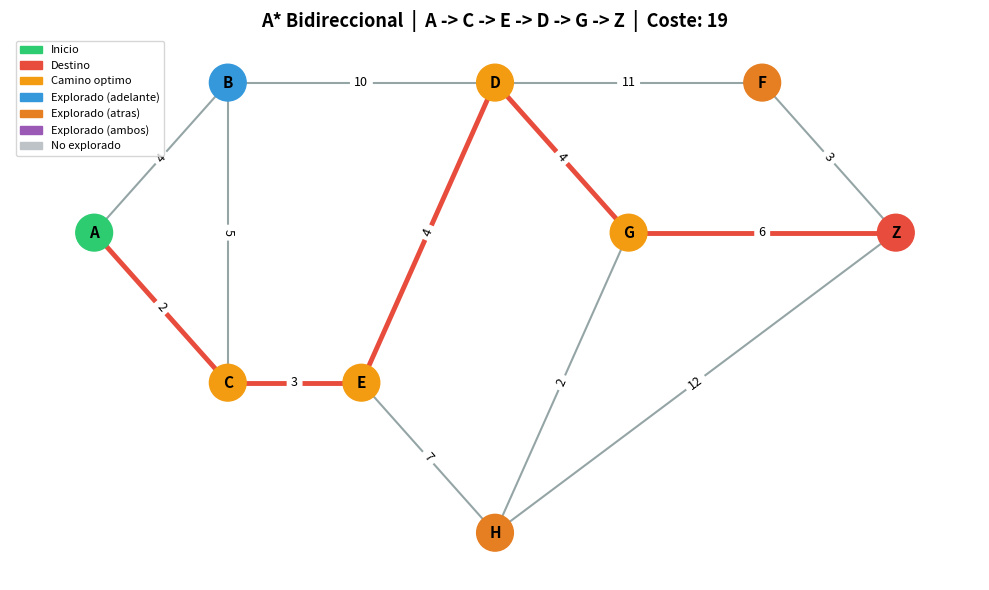
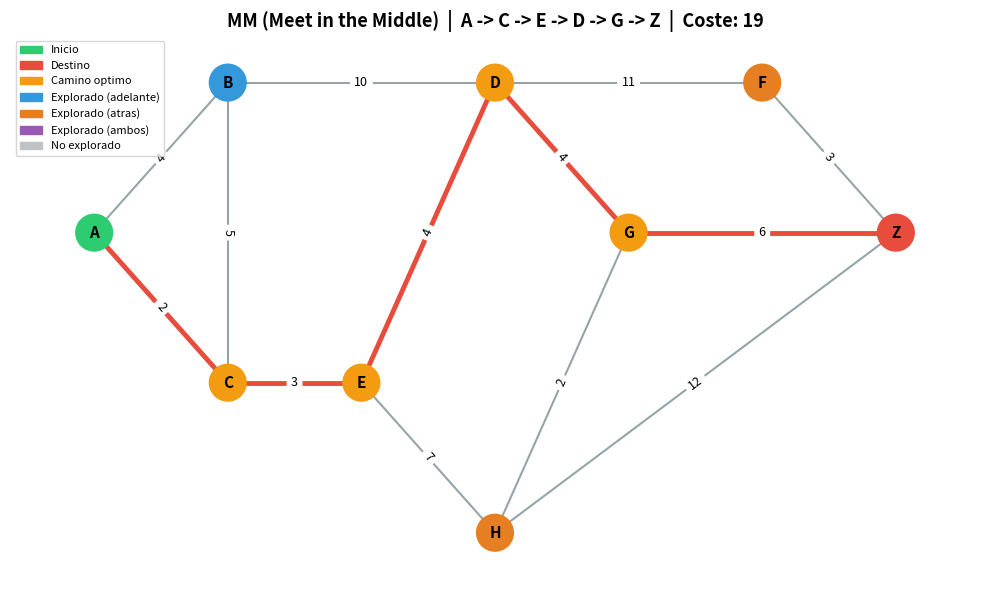

The script that saved these images, in order:
#!/usr/bin/env python3
"""
Busqueda heuristica bidireccional: A* Bidireccional y MM (Meet in the Middle).
"""

import heapq
import math
import matplotlib.pyplot as plt
import matplotlib.patches as mpatches
import networkx as nx


# Grafo de ejemplo: aristas (u, v, peso) y posiciones (x, y) para la heuristica
EDGES = [
    ("A", "B", 4), ("A", "C", 2),
    ("B", "C", 5), ("B", "D", 10),
    ("C", "E", 3),
    ("D", "F", 11), ("D", "G", 4),
    ("E", "D", 4), ("E", "H", 7),
    ("F", "Z", 3),
    ("G", "Z", 6),
    ("H", "G", 2), ("H", "Z", 12),
]

POSITIONS = {
    "A": (0, 2), "B": (1, 3), "C": (1, 1),
    "D": (3, 3), "E": (2, 1), "F": (5, 3),
    "G": (4, 2), "H": (3, 0), "Z": (6, 2),
}


def build_adj(edges):
    """Construye lista de adyacencia para grafo no dirigido."""
    adj = {}
    for u, v, w in edges:
        if u not in adj:
            adj[u] = []
        if v not in adj:
            adj[v] = []
        adj[u].append((v, w))
        adj[v].append((u, w))
    return adj


def heuristic(node, goal, pos):
    """Distancia euclidea entre dos nodos."""
    x1, y1 = pos[node]
    x2, y2 = pos[goal]
    return math.sqrt((x1 - x2) ** 2 + (y1 - y2) ** 2)


def reconstruct_path(parent_fwd, parent_bwd, meeting):
    """Une el camino hacia adelante y hacia atras desde el nodo de encuentro."""
    path = []
    node = meeting
    while node is not None:
        path.append(node)
        node = parent_fwd.get(node)
    path.reverse()

    node = parent_bwd.get(meeting)
    while node is not None:
        path.append(node)
        node = parent_bwd.get(node)

    return path


def astar_bidireccional(adj, pos, start, goal):
    """
    A* bidireccional: expande desde start y goal alternativamente.
    Devuelve (camino, coste, cerrados_fwd, cerrados_bwd).
    """
    # Cola: (f, g, nodo)
    open_fwd = [(heuristic(start, goal, pos), 0, start)]
    open_bwd = [(heuristic(goal, start, pos), 0, goal)]

    g_fwd = {start: 0}
    g_bwd = {goal: 0}

    parent_fwd = {start: None}
    parent_bwd = {goal: None}

    closed_fwd = set()
    closed_bwd = set()

    best = math.inf
    meeting = None

    while open_fwd or open_bwd:

        # Expandimos el frente hacia adelante
        if open_fwd:
            f, g, node = heapq.heappop(open_fwd)
            if node not in closed_fwd:
                closed_fwd.add(node)
                for neighbor, w in adj.get(node, []):
                    new_g = g_fwd[node] + w
                    if neighbor not in g_fwd or new_g < g_fwd[neighbor]:
                        g_fwd[neighbor] = new_g
                        parent_fwd[neighbor] = node
                        f_new = new_g + heuristic(neighbor, goal, pos)
                        heapq.heappush(open_fwd, (f_new, new_g, neighbor))
                    # Comprobamos si el vecino ya fue alcanzado por el otro frente
                    if neighbor in g_bwd:
                        candidate = g_fwd[node] + w + g_bwd[neighbor]
                        if candidate < best:
                            best = candidate
                            meeting = neighbor

        # Expandimos el frente hacia atras
        if open_bwd:
            f, g, node = heapq.heappop(open_bwd)
            if node not in closed_bwd:
                closed_bwd.add(node)
                for neighbor, w in adj.get(node, []):
                    new_g = g_bwd[node] + w
                    if neighbor not in g_bwd or new_g < g_bwd[neighbor]:
                        g_bwd[neighbor] = new_g
                        parent_bwd[neighbor] = node
                        f_new = new_g + heuristic(neighbor, start, pos)
                        heapq.heappush(open_bwd, (f_new, new_g, neighbor))
                    if neighbor in g_fwd:
                        candidate = g_bwd[node] + w + g_fwd[neighbor]
                        if candidate < best:
                            best = candidate
                            meeting = neighbor

        # Paramos cuando el minimo f de ambas colas supera la mejor solucion encontrada
        min_fwd = open_fwd[0][0] if open_fwd else math.inf
        min_bwd = open_bwd[0][0] if open_bwd else math.inf
        if min_fwd + min_bwd >= best:
            break

    if meeting is None:
        return None, math.inf, closed_fwd, closed_bwd

    path = reconstruct_path(parent_fwd, parent_bwd, meeting)
    return path, best, closed_fwd, closed_bwd


def pr(g, h):
    """Funcion de prioridad del algoritmo MM: max(g+h, 2g)."""
    return max(g + h, 2 * g)


def mm(adj, pos, start, goal):
    """
    Algoritmo MM (Meet in the Middle): garantiza optimalidad con menos expansiones que A*.
    Devuelve (camino, coste, cerrados_fwd, cerrados_bwd).
    """
    open_fwd = [(pr(0, heuristic(start, goal, pos)), 0, start)]
    open_bwd = [(pr(0, heuristic(goal, start, pos)), 0, goal)]

    g_fwd = {start: 0}
    g_bwd = {goal: 0}

    parent_fwd = {start: None}
    parent_bwd = {goal: None}

    closed_fwd = set()
    closed_bwd = set()

    U = math.inf
    meeting = None

    while open_fwd and open_bwd:

        # Condicion de parada: la mejor solucion es menor o igual que el minimo de prioridad
        C = min(open_fwd[0][0], open_bwd[0][0])
        if U <= C:
            break

        # Expandimos el frente con menor prioridad
        if open_fwd[0][0] <= open_bwd[0][0]:
            _, g, node = heapq.heappop(open_fwd)
            if node not in closed_fwd:
                closed_fwd.add(node)
                for neighbor, w in adj.get(node, []):
                    new_g = g_fwd[node] + w
                    if neighbor not in g_fwd or new_g < g_fwd[neighbor]:
                        g_fwd[neighbor] = new_g
                        parent_fwd[neighbor] = node
                        h = heuristic(neighbor, goal, pos)
                        heapq.heappush(open_fwd, (pr(new_g, h), new_g, neighbor))
                    if neighbor in g_bwd:
                        candidate = g_fwd[node] + w + g_bwd[neighbor]
                        if candidate < U:
                            U = candidate
                            meeting = neighbor
        else:
            _, g, node = heapq.heappop(open_bwd)
            if node not in closed_bwd:
                closed_bwd.add(node)
                for neighbor, w in adj.get(node, []):
                    new_g = g_bwd[node] + w
                    if neighbor not in g_bwd or new_g < g_bwd[neighbor]:
                        g_bwd[neighbor] = new_g
                        parent_bwd[neighbor] = node
                        h = heuristic(neighbor, start, pos)
                        heapq.heappush(open_bwd, (pr(new_g, h), new_g, neighbor))
                    if neighbor in g_fwd:
                        candidate = g_bwd[node] + w + g_fwd[neighbor]
                        if candidate < U:
                            U = candidate
                            meeting = neighbor

    if meeting is None:
        return None, math.inf, closed_fwd, closed_bwd

    path = reconstruct_path(parent_fwd, parent_bwd, meeting)
    return path, U, closed_fwd, closed_bwd


def draw_result(G, pos, path, explored_fwd, explored_bwd, start, goal, title):
    """Dibuja el grafo coloreando los nodos segun su estado en la busqueda."""
    fig, ax = plt.subplots(figsize=(10, 6))

    colors = []
    for n in G.nodes():
        if n == start:
            colors.append("#2ecc71")
        elif n == goal:
            colors.append("#e74c3c")
        elif path and n in path:
            colors.append("#f39c12")
        elif n in explored_fwd and n in explored_bwd:
            colors.append("#9b59b6")
        elif n in explored_fwd:
            colors.append("#3498db")
        elif n in explored_bwd:
            colors.append("#e67e22")
        else:
            colors.append("#bdc3c7")

    path_edges = list(zip(path, path[1:])) if path else []
    other_edges = [e for e in G.edges()
                   if e not in path_edges and (e[1], e[0]) not in path_edges]

    nx.draw_networkx_edges(G, pos, edgelist=other_edges, ax=ax, edge_color="#95a5a6", width=1.5)
    nx.draw_networkx_edges(G, pos, edgelist=path_edges, ax=ax, edge_color="#e74c3c", width=3.5)
    nx.draw_networkx_nodes(G, pos, node_color=colors, node_size=700, ax=ax)
    nx.draw_networkx_labels(G, pos, ax=ax, font_size=11, font_weight="bold")
    nx.draw_networkx_edge_labels(G, pos, nx.get_edge_attributes(G, "weight"), ax=ax, font_size=9)

    legend = [
        mpatches.Patch(color="#2ecc71", label="Inicio"),
        mpatches.Patch(color="#e74c3c", label="Destino"),
        mpatches.Patch(color="#f39c12", label="Camino optimo"),
        mpatches.Patch(color="#3498db", label="Explorado (adelante)"),
        mpatches.Patch(color="#e67e22", label="Explorado (atras)"),
        mpatches.Patch(color="#9b59b6", label="Explorado (ambos)"),
        mpatches.Patch(color="#bdc3c7", label="No explorado"),
    ]
    ax.legend(handles=legend, loc="upper left", fontsize=8)
    ax.set_title(title, fontsize=13, fontweight="bold")
    ax.axis("off")
    plt.tight_layout()
    return fig


def main():
    START = "A"
    GOAL = "Z"

    adj = build_adj(EDGES)

    print(f"Busqueda bidireccional: {START} -> {GOAL}\n")

    path_astar, cost_astar, closed_fwd_a, closed_bwd_a = astar_bidireccional(adj, POSITIONS, START, GOAL)
    print("[A* Bidireccional]")
    print(f"  Camino : {' -> '.join(path_astar) if path_astar else 'No encontrado'}")
    print(f"  Coste  : {cost_astar}")
    print(f"  Nodos explorados (fwd): {len(closed_fwd_a)}, (bwd): {len(closed_bwd_a)}")

    path_mm, cost_mm, closed_fwd_m, closed_bwd_m = mm(adj, POSITIONS, START, GOAL)
    print("\n[MM - Meet in the Middle]")
    print(f"  Camino : {' -> '.join(path_mm) if path_mm else 'No encontrado'}")
    print(f"  Coste  : {cost_mm}")
    print(f"  Nodos explorados (fwd): {len(closed_fwd_m)}, (bwd): {len(closed_bwd_m)}")

    G = nx.Graph()
    for u, v, w in EDGES:
        G.add_edge(u, v, weight=w)

    draw_result(G, POSITIONS, path_astar, closed_fwd_a, closed_bwd_a, START, GOAL,
                f"A* Bidireccional  |  {' -> '.join(path_astar or [])}  |  Coste: {cost_astar}")
    draw_result(G, POSITIONS, path_mm, closed_fwd_m, closed_bwd_m, START, GOAL,
                f"MM (Meet in the Middle)  |  {' -> '.join(path_mm or [])}  |  Coste: {cost_mm}")

    plt.show()


if __name__ == "__main__":
    main()
